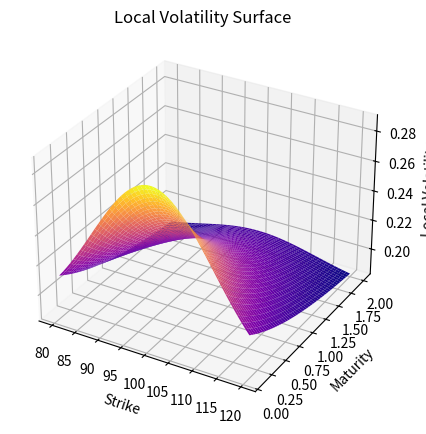

Write Python code to recreate this figure. (Note: this script raises an exception after producing the figure.)
import numpy as np
import matplotlib.pyplot as plt
from matplotlib import cm
from matplotlib.animation import FuncAnimation, PillowWriter
import os

# Synthetic data for local volatility surface
strikes = np.linspace(80, 120, 50)
maturities = np.linspace(0.1, 2.0, 50)
K, T = np.meshgrid(strikes, maturities)
# Example: local vol is flatter but still has smile/term structure
local_vol = 0.18 + 0.12 * np.exp(-T) * np.exp(-((K-100)/18)**2)

fig = plt.figure(figsize=(7, 5))
ax = fig.add_subplot(111, projection='3d')
surf = [ax.plot_surface(K, T, local_vol, cmap=cm.plasma, edgecolor='none')]
ax.set_xlabel('Strike')
ax.set_ylabel('Maturity')
ax.set_zlabel('Local Volatility')
ax.set_title('Local Volatility Surface')

# Animation function
def update(frame):
    ax.view_init(elev=30, azim=frame)
    return surf

# Create animation
anim = FuncAnimation(fig, update, frames=np.arange(0, 360, 4), interval=50, blit=False)

# Ensure assets directory exists
os.makedirs('../../assets', exist_ok=True)
# Save as GIF
anim.save('../../assets/local_vol_surface.gif', writer=PillowWriter(fps=20))
plt.close(fig) 